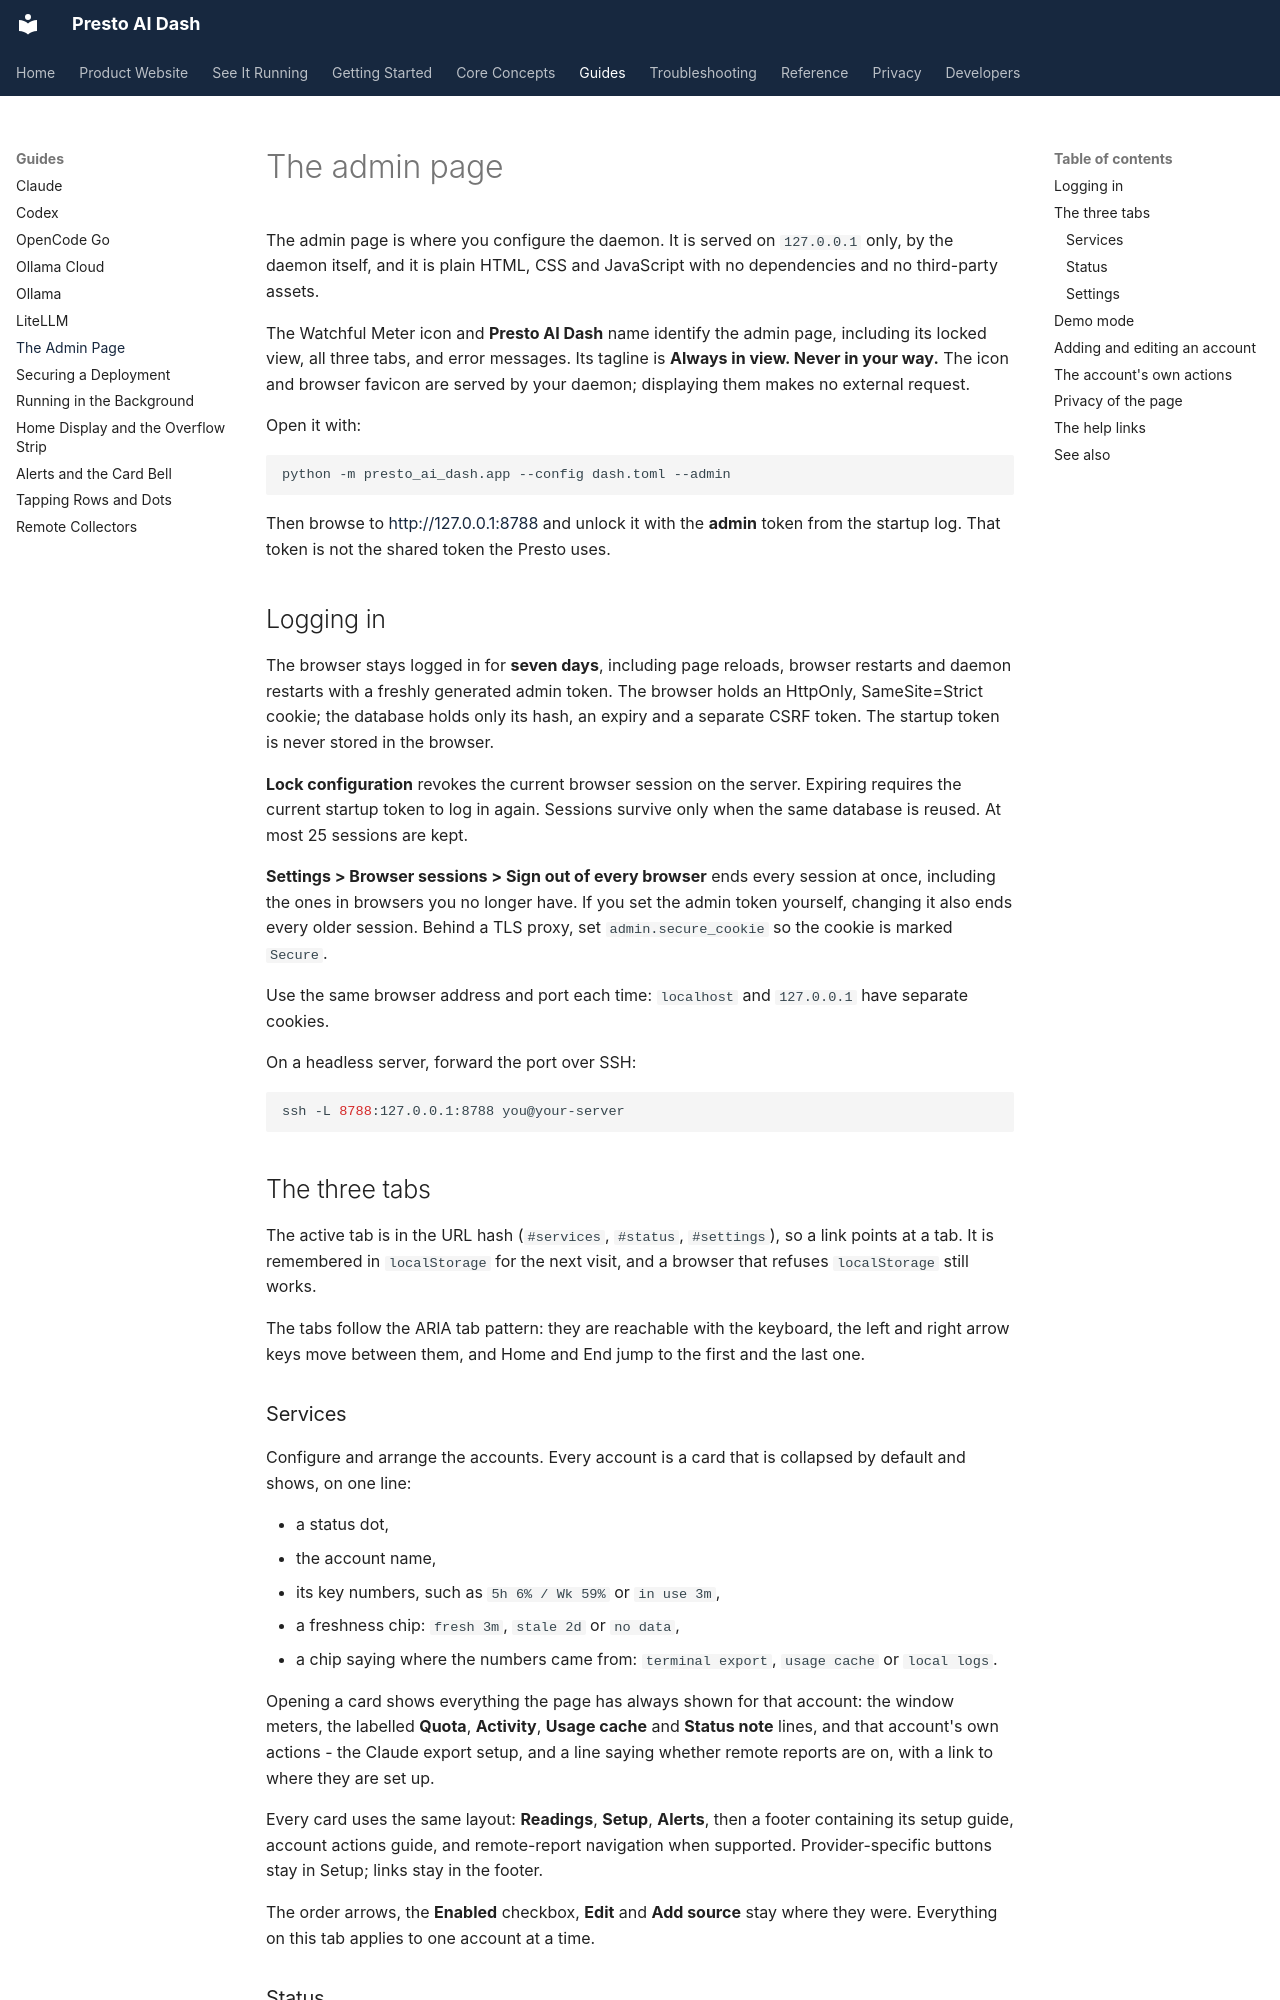

repository: jake1164/presto-ai-dash · page: guides/admin-page/index.html · generator: mkdocs

# The admin page

The admin page is where you configure the daemon. It is served on
`127.0.0.1` only, by the daemon itself, and it is plain HTML, CSS and
JavaScript with no dependencies and no third-party assets.

The Watchful Meter icon and **Presto AI Dash** name identify the admin page,
including its locked view, all three tabs, and error messages. Its tagline is
**Always in view. Never in your way.** The icon and browser favicon are served
by your daemon; displaying them makes no external request.

Open it with:

```bash
python -m presto_ai_dash.app --config dash.toml --admin
```

Then browse to <http://127.0.0.1:8788> and unlock it with the **admin**
token from the startup log. That token is not the shared token the Presto
uses.

## Logging in

The browser stays logged in for **seven days**, including page reloads,
browser restarts and daemon restarts with a freshly generated admin token.
The browser holds an HttpOnly, SameSite=Strict cookie; the database holds
only its hash, an expiry and a separate CSRF token. The startup token is
never stored in the browser.

**Lock configuration** revokes the current browser session on the server.
Expiring requires the current startup token to log in again. Sessions
survive only when the same database is reused. At most 25 sessions are kept.

**Settings > Browser sessions > Sign out of every browser** ends every session
at once, including the ones in browsers you no longer have. If you set the admin
token yourself, changing it also ends every older session. Behind a TLS proxy,
set `admin.secure_cookie` so the cookie is marked `Secure`.

Use the same browser address and port each time: `localhost` and
`127.0.0.1` have separate cookies.

On a headless server, forward the port over SSH:

```bash
ssh -L 8788:127.0.0.1:8788 you@your-server
```

## The three tabs

The active tab is in the URL hash (`#services`, `#status`, `#settings`), so a
link points at a tab. It is remembered in `localStorage` for the next visit,
and a browser that refuses `localStorage` still works.

The tabs follow the ARIA tab pattern: they are reachable with the keyboard,
the left and right arrow keys move between them, and Home and End jump to
the first and the last one.

### Services

Configure and arrange the accounts. Every account is a card that is collapsed
by default and shows, on one line:

- a status dot,
- the account name,
- its key numbers, such as `5h 6% / Wk 59%` or `in use 3m`,
- a freshness chip: `fresh 3m`, `stale 2d` or `no data`,
- a chip saying where the numbers came from: `terminal export`,
  `usage cache` or `local logs`.

Opening a card shows everything the page has always shown for that account:
the window meters, the labelled **Quota**, **Activity**, **Usage cache** and
**Status note** lines, and that account's own actions - the Claude export
setup, and a line saying whether remote reports are on, with a link to where they are set up.

Every card uses the same layout: **Readings**, **Setup**, **Alerts**, then
a footer containing its setup guide, account actions guide, and remote-report
navigation when supported. Provider-specific buttons stay in Setup; links
stay in the footer.

The order arrows, the **Enabled** checkbox, **Edit** and **Add source** stay
where they were. Everything on this tab applies to one account at a time.
